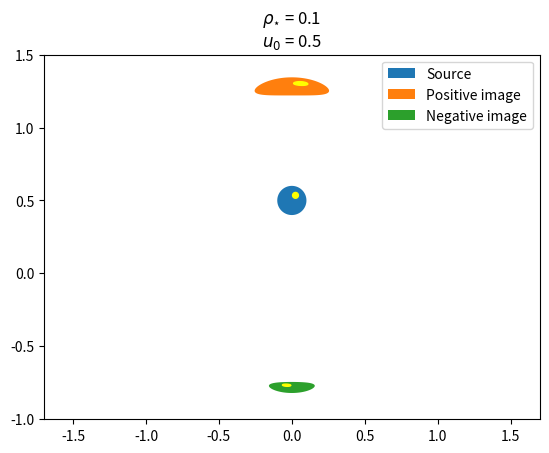

Write Python code to recreate this figure.
import numpy as np
import matplotlib.pyplot as plt

#Given values
loc_star = [0, 0.5]         #Star's center
loc_stain = [0.025, 0.535]    #Stain's center
rho_star = 0.1              #Normalized radius of star
rho_stain = 0.02            #Normalized radius of stain

#This function builds the location vectors of images
def lens(loc, rho):
    n = 1000
    alpha = np.linspace(0, 2*np.pi, n).reshape((n, 1))                #Azimuthal angle
    location = np.ones((n, 2), float) * loc
    u = rho * np.hstack((np.cos(alpha), np.sin(alpha))) + location    #Source
    U = np.linalg.norm(u, axis=1)

    theta_p = (U + np.sqrt(U**2 + 4))/2
    pi = u * (theta_p/U)[:, None]          #Positive image

    theta_n = (U - np.sqrt(U**2 + 4))/2
    ni = u * (theta_n/U)[:, None]          #Negative image

    return u, pi, ni

#Plotting
star, p_star, n_star = lens(loc_star, rho_star)
stain, p_stain, n_stain = lens(loc_stain, rho_stain)

plt.title("$\\rho_{\star}$ = %.1f\n$u_{0}$ = %.1f" % (rho_star, loc_star[1]))
plt.fill(star[:,0], star[:,1], label="Source")
plt.fill(p_star[:,0], p_star[:,1], label="Positive image")
plt.fill(n_star[:,0], n_star[:,1], label="Negative image")
plt.legend()

plt.fill(stain[:,0], stain[:,1], color='yellow')
plt.fill(p_stain[:,0], p_stain[:,1], color='yellow')
plt.fill(n_stain[:,0], n_stain[:,1], color='yellow')

plt.gca().set_aspect('equal')
plt.xlim(-1.7, 1.7)
plt.ylim(-1, 1.5)
plt.show()
